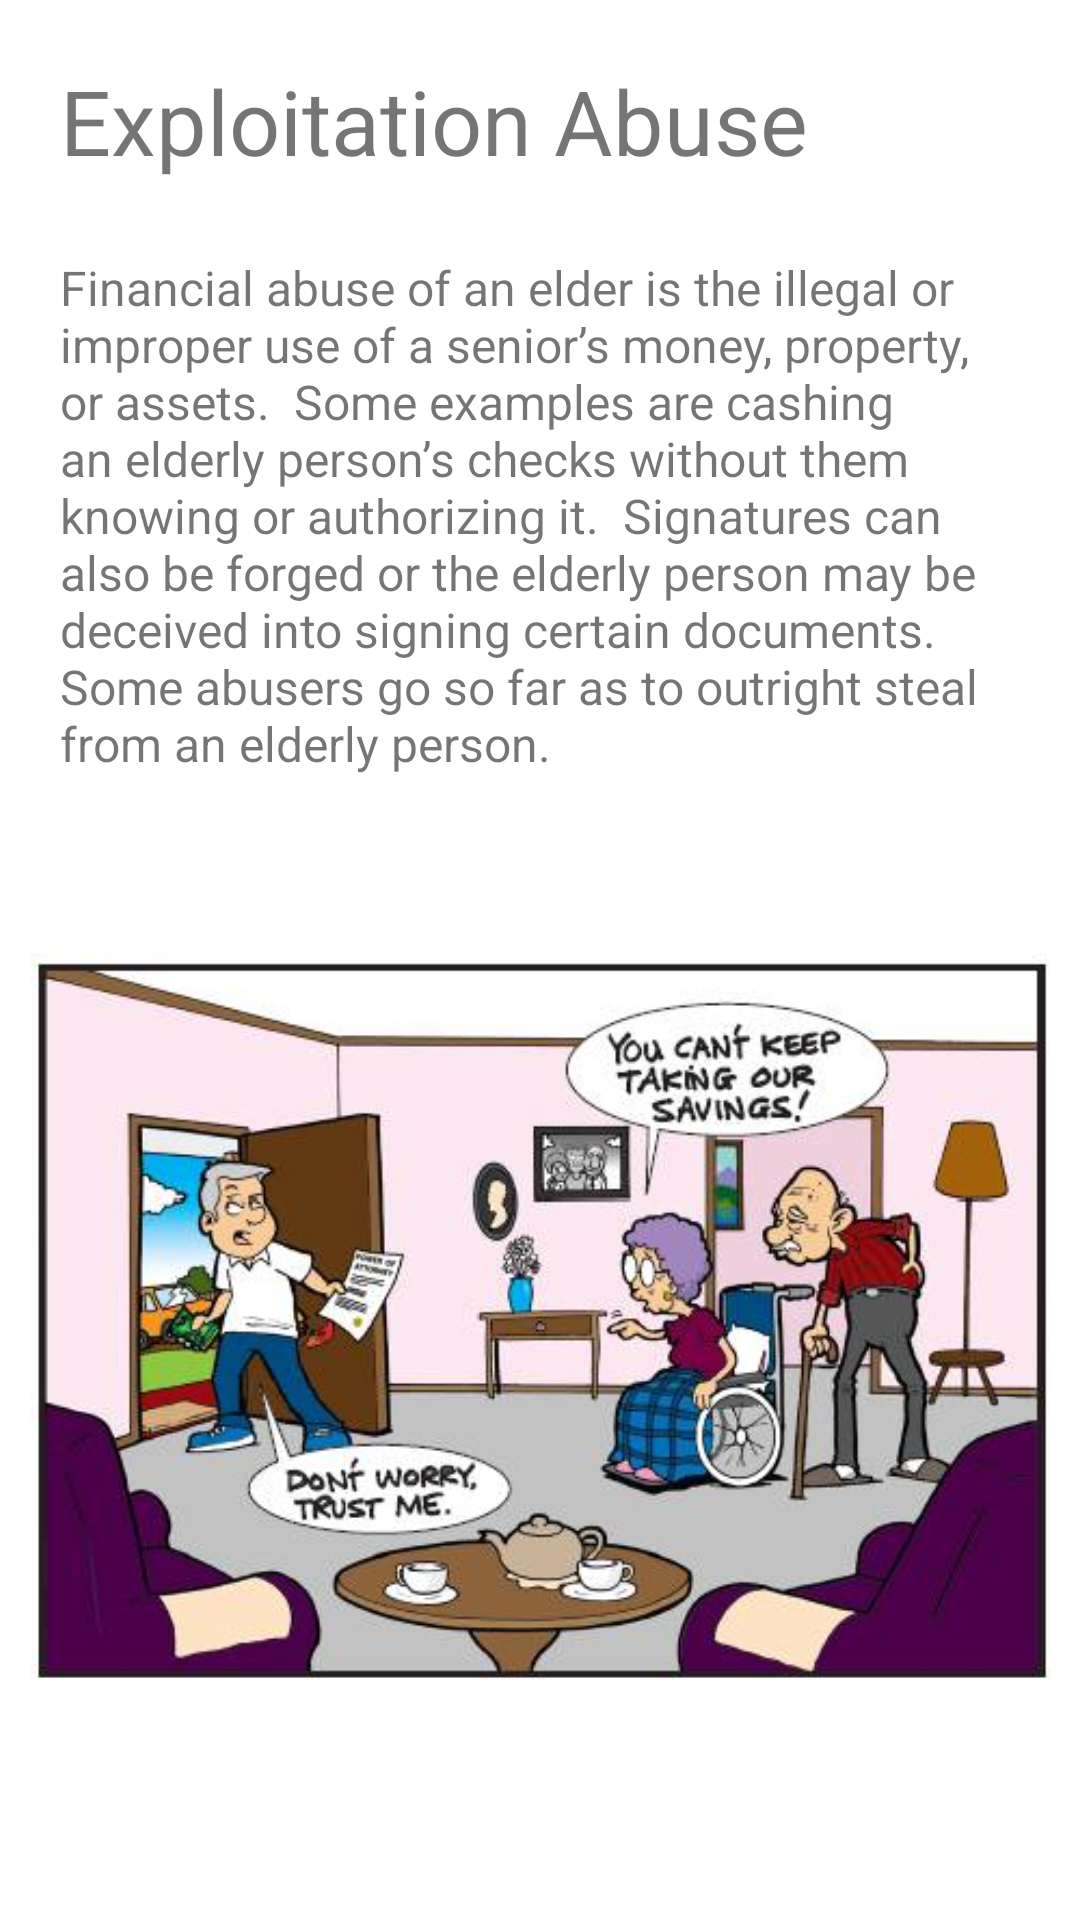

This screen was rendered from an Android layout file. Write that file and the resources it references.
<!-- AndroidManifest.xml: fallback theme Theme.MaterialComponents.DayNight.NoActionBar -->
<!-- res/layout/activity_stealing.xml -->
<?xml version="1.0" encoding="utf-8"?>
<LinearLayout xmlns:android="http://schemas.android.com/apk/res/android"
    xmlns:tools="http://schemas.android.com/tools"
    android:id="@+id/activity_stealing"
    android:layout_width="match_parent"
    android:layout_height="match_parent"
    android:orientation="vertical"
    tools:context="com.core.vipcareplus.stealing">

    <LinearLayout
        android:layout_height="50dp"
        android:layout_width="match_parent"
        android:layout_marginTop="20dp">
        <TextView
            android:layout_height="wrap_content"
            android:layout_width="wrap_content"
            android:text="Exploitation Abuse"
            android:layout_marginLeft="20dp"
            android:textSize="30sp"
            />
    </LinearLayout>
    <LinearLayout
        android:layout_width="match_parent"
        android:layout_height="205dp"
        android:layout_marginTop="10dp">
        <TextView
            android:layout_marginLeft="20dp"
            android:layout_marginRight="20dp"
            android:layout_width="match_parent"
            android:layout_height="match_parent"
            android:paddingTop="5dp"
            android:textSize="16sp"
            android:text="Financial abuse of an elder is the illegal or improper use of a senior’s money, property, or assets.

Some examples are cashing an elderly person’s checks without them knowing or authorizing it.

Signatures can also be forged or the elderly person may be deceived into signing certain documents.  Some abusers go so far as to outright steal from an elderly person."

            />

    </LinearLayout>

    <ImageView
        android:layout_height="312dp"
        android:layout_width="match_parent"
        android:id="@+id/steal"
        android:layout_marginLeft="10dp"
        android:layout_marginRight="10dp"
        android:src="@drawable/steal"
        />




</LinearLayout>
<!-- resources referenced by this layout -->
<resources>
  <!-- drawable steal: png bitmap (drawable, 207178 bytes) -->
</resources>
